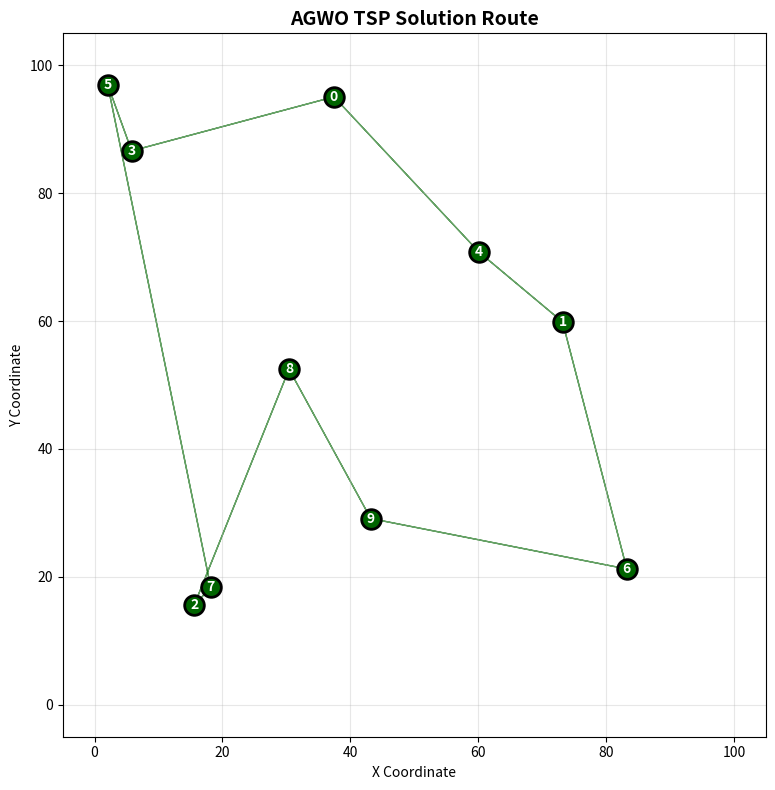
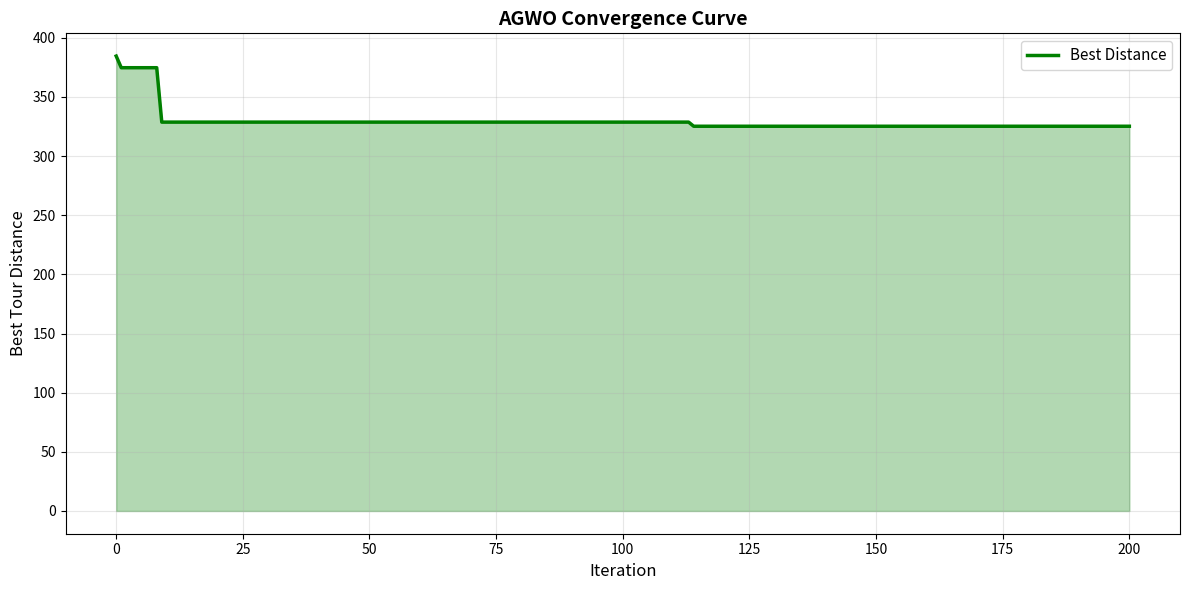
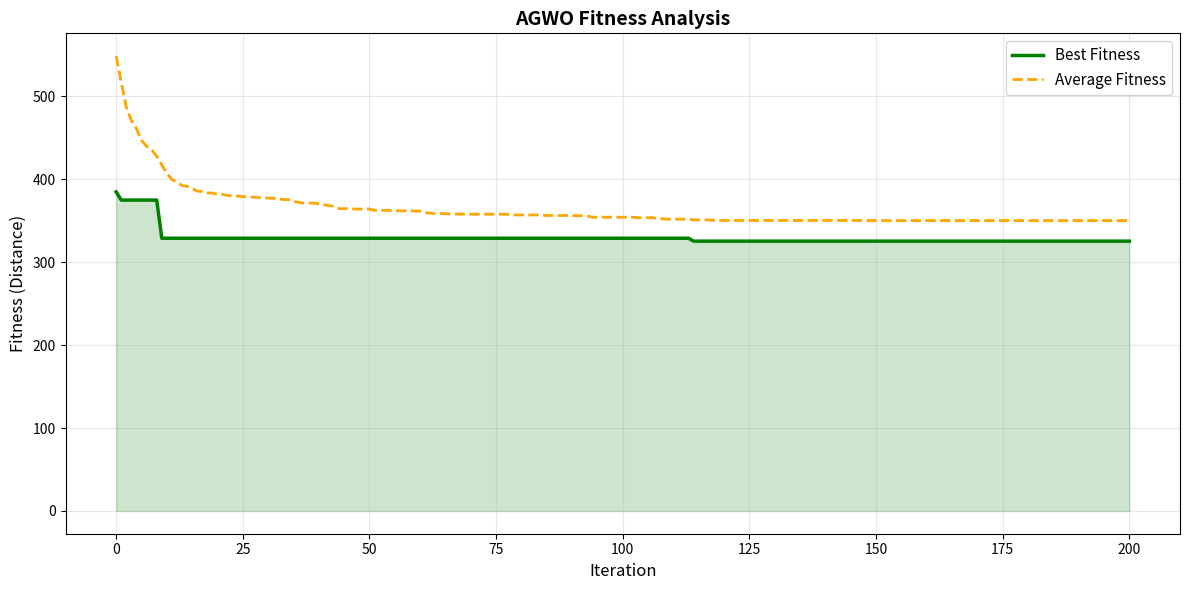
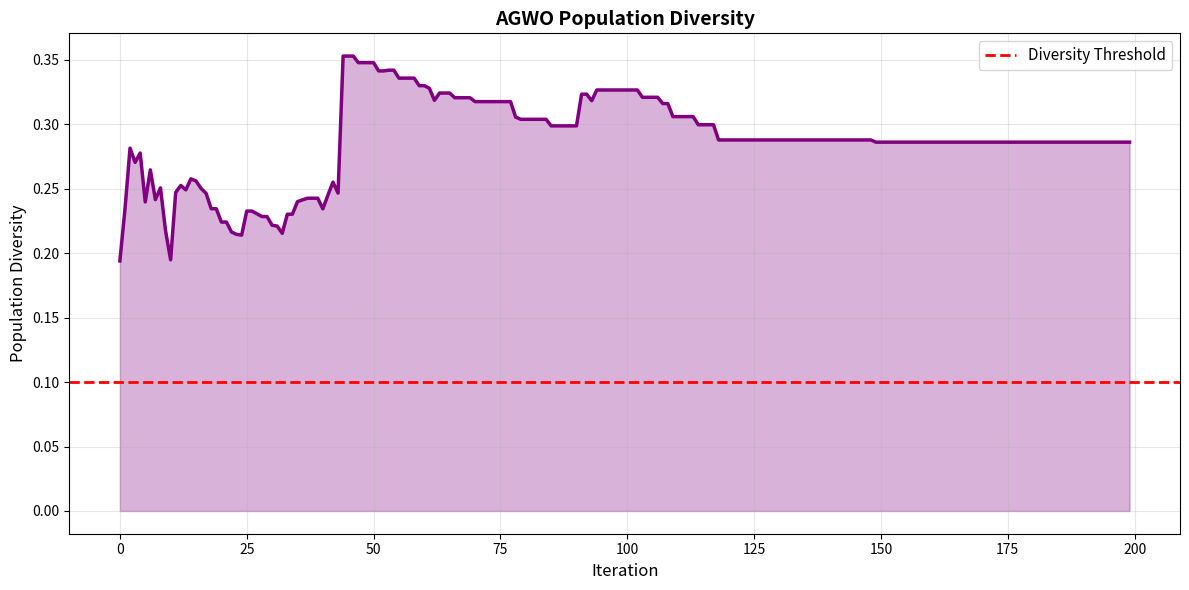
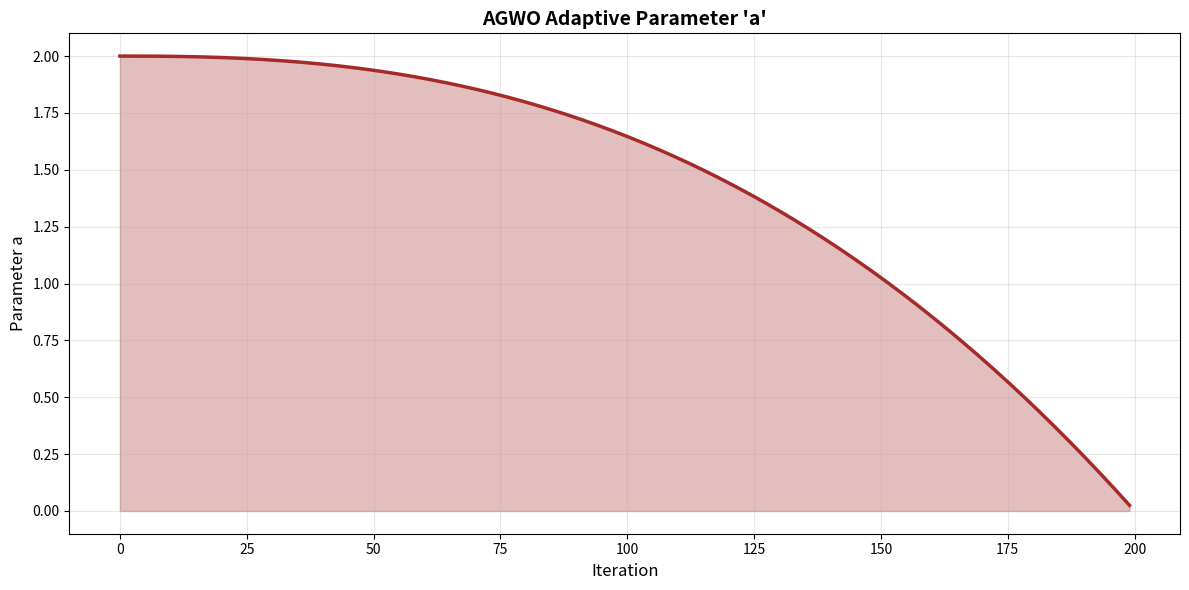

Python code for these plots, in order:
"""
Adaptive Grey Wolf Optimization (AGWO) for Traveling Salesman Problem
With comprehensive visualization capabilities
Author: AI Assistant
Date: 2024
"""

import numpy as np
import matplotlib.pyplot as plt
from matplotlib.patches import Circle, FancyArrowPatch
import seaborn as sns
from typing import Tuple, Dict, List
import warnings
warnings.filterwarnings('ignore')


class AGWO_TSP:
    """
    Adaptive Grey Wolf Optimization for TSP with visualization
    
    Parameters:
    -----------
    distance_matrix : np.ndarray
        Square symmetric distance matrix
    population_size : int
        Number of wolves (default: 30)
    max_iterations : int
        Maximum iterations (default: 500)
    gamma : float
        Adaptivity exponent (default: 2.5)
    diversity_threshold : float
        Trigger recovery when diversity < this (default: 0.1)
    epsilon : float
        Small constant for numerical stability (default: 1e-10)
    random_seed : int, optional
        Random seed for reproducibility
    """
    
    def __init__(self, distance_matrix, population_size=30, max_iterations=500,
                 gamma=2.5, diversity_threshold=0.1, epsilon=1e-10, random_seed=None):
        self.distance_matrix = distance_matrix
        self.n_cities = distance_matrix.shape[0]
        self.population_size = population_size
        self.max_iterations = max_iterations
        self.gamma = gamma
        self.diversity_threshold = diversity_threshold
        self.epsilon = epsilon
        
        if random_seed is not None:
            np.random.seed(random_seed)
    
    def _lov_permutation(self, x):
        """
        Largest Order Value permutation mapping
        Converts continuous values to valid city permutation
        """
        return np.argsort(x % 1.0)
    
    def _calculate_tour_distance(self, tour):
        """Calculate total distance of a tour"""
        distance = 0
        for i in range(len(tour)):
            distance += self.distance_matrix[tour[i], tour[(i + 1) % len(tour)]]
        return distance
    
    def _calculate_diversity(self, population, fitness):
        """Calculate population diversity"""
        if len(fitness) == 0:
            return 0
        max_fitness = np.max(fitness)
        min_fitness = np.min(fitness)
        if max_fitness == min_fitness:
            return 0
        diversity = np.std(fitness) / (max_fitness - min_fitness + self.epsilon)
        return diversity
    
    def _calculate_adaptive_a(self, t):
        """Calculate adaptive parameter a"""
        return 2 - 2 * ((t / self.max_iterations) ** self.gamma)
    
    def _hamming_distance(self, tour1, tour2):
        """Calculate Hamming distance between two tours"""
        return np.sum(tour1 != tour2)
    
    def _apply_perturbation(self, tour):
        """Apply perturbation to escape local optima"""
        perturbed = tour.copy()
        # Random swap
        idx1, idx2 = np.random.choice(len(tour), 2, replace=False)
        perturbed[idx1], perturbed[idx2] = perturbed[idx2], perturbed[idx1]
        return perturbed
    
    def solve(self, verbose=True):
        """
        Main AGWO solving method
        
        Returns:
        --------
        best_tour : np.ndarray
            Best tour found
        best_distance : float
            Distance of best tour
        history : dict
            Convergence and statistics history
        """
        # Initialize population with random continuous values
        population = np.random.rand(self.population_size, self.n_cities)
        
        # Evaluate initial population
        fitness = np.array([self._calculate_tour_distance(self._lov_permutation(ind)) 
                          for ind in population])
        
        # Find best three (Alpha, Beta, Delta)
        sorted_indices = np.argsort(fitness)
        alpha_idx, beta_idx, delta_idx = sorted_indices[:3]
        
        alpha_solution = population[alpha_idx].copy()
        beta_solution = population[beta_idx].copy()
        delta_solution = population[delta_idx].copy()
        
        best_distance = fitness[alpha_idx]
        
        # History tracking
        convergence_curve = [best_distance]
        best_distances_per_iteration = [best_distance]
        average_fitness_per_iteration = [np.mean(fitness)]
        diversity_per_iteration = []
        adaptive_a_history = []
        
        # Main loop
        for t in range(self.max_iterations):
            a = self._calculate_adaptive_a(t)
            adaptive_a_history.append(a)
            
            # Calculate diversity
            diversity = self._calculate_diversity(population, fitness)
            diversity_per_iteration.append(diversity)
            
            # Apply perturbation if diversity is low
            if diversity < self.diversity_threshold:
                worst_indices = np.argsort(fitness)[-3:]  # Worst 3
                for idx in worst_indices:
                    population[idx] = self._lov_permutation(self._apply_perturbation(
                        self._lov_permutation(population[idx])))
                    fitness[idx] = self._calculate_tour_distance(self._lov_permutation(population[idx]))
            
            # Update each wolf
            for i in range(self.population_size):
                # Update using Alpha
                r1, r2 = np.random.rand(2)
                A1 = 2 * a * r1 - a
                C1 = 2 * r2
                D_alpha = np.abs(C1 * alpha_solution - population[i])
                X_alpha = alpha_solution - A1 * D_alpha
                
                # Update using Beta
                r1, r2 = np.random.rand(2)
                A2 = 2 * a * r1 - a
                C2 = 2 * r2
                D_beta = np.abs(C2 * beta_solution - population[i])
                X_beta = beta_solution - A2 * D_beta
                
                # Update using Delta
                r1, r2 = np.random.rand(2)
                A3 = 2 * a * r1 - a
                C3 = 2 * r2
                D_delta = np.abs(C3 * delta_solution - population[i])
                X_delta = delta_solution - A3 * D_delta
                
                # Average the three updates
                population[i] = (X_alpha + X_beta + X_delta) / 3.0
                
                # Evaluate new solution
                tour = self._lov_permutation(population[i])
                distance = self._calculate_tour_distance(tour)
                
                if distance < fitness[i]:
                    fitness[i] = distance
                    
                    # Update hierarchy if better than current best
                    if distance < best_distance:
                        delta_solution = beta_solution.copy()
                        beta_solution = alpha_solution.copy()
                        alpha_solution = population[i].copy()
                        best_distance = distance
            
            # Track history
            best_distances_per_iteration.append(best_distance)
            average_fitness_per_iteration.append(np.mean(fitness))
            convergence_curve.append(best_distance)
            
            if verbose and (t + 1) % 100 == 0:
                print(f"Iteration {t + 1}/{self.max_iterations}: Best Distance = {best_distance:.2f}, Diversity = {diversity:.4f}")
        
        best_tour = self._lov_permutation(alpha_solution)
        
        history = {
            'convergence_curve': convergence_curve,
            'best_distances': best_distances_per_iteration,
            'average_fitness': average_fitness_per_iteration,
            'diversity': diversity_per_iteration,
            'adaptive_a': adaptive_a_history,
            'best_tour': best_tour,
            'best_distance': best_distance,
            'population_size': self.population_size,
            'iterations': self.max_iterations
        }
        
        return best_tour, best_distance, history
    
    def visualize_solution(self, tour, title="AGWO TSP Solution"):
        """
        Visualize the TSP tour
        
        Parameters:
        -----------
        tour : array-like
            City sequence to visualize
        title : str
            Plot title
        """
        n = len(tour)
        
        # Generate random coordinates for visualization
        np.random.seed(42)
        coords = np.random.rand(n, 2) * 100
        
        fig, ax = plt.subplots(figsize=(10, 8))
        
        # Plot cities
        ax.scatter(coords[:, 0], coords[:, 1], s=200, c='darkgreen', zorder=3, edgecolors='black', linewidth=2)
        
        # Add city labels
        for i, (x, y) in enumerate(coords):
            ax.annotate(str(i), (x, y), fontsize=10, ha='center', va='center', color='white', weight='bold')
        
        # Plot tour
        for i in range(len(tour)):
            start = coords[tour[i]]
            end = coords[tour[(i + 1) % len(tour)]]
            ax.arrow(start[0], start[1], end[0] - start[0], end[1] - start[1],
                    head_width=1.5, head_length=1, fc='darkgreen', ec='darkgreen', alpha=0.6, length_includes_head=True)
        
        ax.set_xlim(-5, 105)
        ax.set_ylim(-5, 105)
        ax.set_aspect('equal')
        ax.set_title(f"{title}", fontsize=14, weight='bold')
        ax.set_xlabel('X Coordinate')
        ax.set_ylabel('Y Coordinate')
        ax.grid(True, alpha=0.3)
        
        plt.tight_layout()
        return fig, ax
    
    def plot_convergence(self, history, title="AGWO Convergence Curve"):
        """Plot convergence curve"""
        fig, ax = plt.subplots(figsize=(12, 6))
        
        iterations = range(len(history['convergence_curve']))
        ax.plot(iterations, history['convergence_curve'], 'g-', linewidth=2.5, label='Best Distance')
        ax.fill_between(iterations, history['convergence_curve'], alpha=0.3, color='green')
        
        ax.set_xlabel('Iteration', fontsize=12)
        ax.set_ylabel('Best Tour Distance', fontsize=12)
        ax.set_title(title, fontsize=14, weight='bold')
        ax.grid(True, alpha=0.3)
        ax.legend(fontsize=11)
        
        plt.tight_layout()
        return fig, ax
    
    def plot_fitness_analysis(self, history, title="AGWO Fitness Analysis"):
        """Plot best and average fitness over iterations"""
        fig, ax = plt.subplots(figsize=(12, 6))
        
        iterations = range(len(history['best_distances']))
        ax.plot(iterations, history['best_distances'], 'g-', linewidth=2.5, label='Best Fitness')
        ax.plot(iterations, history['average_fitness'], 'orange', linestyle='--', linewidth=2, label='Average Fitness')
        ax.fill_between(iterations, history['best_distances'], alpha=0.2, color='green')
        
        ax.set_xlabel('Iteration', fontsize=12)
        ax.set_ylabel('Fitness (Distance)', fontsize=12)
        ax.set_title(title, fontsize=14, weight='bold')
        ax.grid(True, alpha=0.3)
        ax.legend(fontsize=11)
        
        plt.tight_layout()
        return fig, ax
    
    def plot_diversity(self, history, title="AGWO Population Diversity"):
        """Plot population diversity over iterations"""
        fig, ax = plt.subplots(figsize=(12, 6))
        
        iterations = range(len(history['diversity']))
        ax.plot(iterations, history['diversity'], 'purple', linewidth=2.5)
        ax.fill_between(iterations, history['diversity'], alpha=0.3, color='purple')
        
        ax.axhline(y=0.1, color='red', linestyle='--', linewidth=2, label='Diversity Threshold')
        
        ax.set_xlabel('Iteration', fontsize=12)
        ax.set_ylabel('Population Diversity', fontsize=12)
        ax.set_title(title, fontsize=14, weight='bold')
        ax.grid(True, alpha=0.3)
        ax.legend(fontsize=11)
        
        plt.tight_layout()
        return fig, ax
    
    def plot_adaptive_parameter(self, history, title="AGWO Adaptive Parameter 'a'"):
        """Plot adaptive parameter evolution"""
        fig, ax = plt.subplots(figsize=(12, 6))
        
        iterations = range(len(history['adaptive_a']))
        ax.plot(iterations, history['adaptive_a'], 'brown', linewidth=2.5)
        ax.fill_between(iterations, history['adaptive_a'], alpha=0.3, color='brown')
        
        ax.set_xlabel('Iteration', fontsize=12)
        ax.set_ylabel('Parameter a', fontsize=12)
        ax.set_title(title, fontsize=14, weight='bold')
        ax.grid(True, alpha=0.3)
        
        plt.tight_layout()
        return fig, ax


def compare_multiple_runs(distance_matrix, algorithm_class, n_runs=10, **kwargs):
    """Run algorithm multiple times and compare results"""
    results = {
        'best_distances': [],
        'avg_distances': [],
        'convergence_curves': [],
        'final_solutions': [],
        'diversity_curves': []
    }
    
    for run in range(n_runs):
        algo = algorithm_class(distance_matrix, random_seed=run, **kwargs)
        tour, distance, history = algo.solve(verbose=False)
        
        results['best_distances'].append(distance)
        results['avg_distances'].append(np.mean(history['best_distances']))
        results['convergence_curves'].append(history['convergence_curve'])
        results['final_solutions'].append(tour)
        if 'diversity' in history:
            results['diversity_curves'].append(history['diversity'])
    
    return results


def plot_multiple_runs_comparison(results_dict, algorithm_names, title="Multiple Runs Comparison"):
    """Plot comparison of multiple algorithms across multiple runs"""
    fig, axes = plt.subplots(2, 2, figsize=(16, 12))
    
    colors = ['#1f77b4', '#ff7f0e', '#2ca02c', '#d62728'][:len(algorithm_names)]
    
    # Plot 1: Best distances box plot
    best_distances_list = [results_dict[name]['best_distances'] for name in algorithm_names]
    axes[0, 0].boxplot(best_distances_list, labels=algorithm_names, patch_artist=True)
    for patch, color in zip(axes[0, 0].artists, colors):
        patch.set_facecolor(color)
        patch.set_alpha(0.7)
    axes[0, 0].set_ylabel('Best Distance', fontsize=11)
    axes[0, 0].set_title('Best Solution Quality Distribution', fontsize=12, weight='bold')
    axes[0, 0].grid(True, alpha=0.3, axis='y')
    
    # Plot 2: Average convergence
    for algo_name, color in zip(algorithm_names, colors):
        curves = results_dict[algo_name]['convergence_curves']
        avg_curve = np.mean(curves, axis=0)
        std_curve = np.std(curves, axis=0)
        iterations = range(len(avg_curve))
        axes[0, 1].plot(iterations, avg_curve, color=color, linewidth=2, label=algo_name, marker='o', markersize=2, markevery=20)
        axes[0, 1].fill_between(iterations, 
                               np.array(avg_curve) - np.array(std_curve),
                               np.array(avg_curve) + np.array(std_curve),
                               color=color, alpha=0.15)
    axes[0, 1].set_xlabel('Iteration', fontsize=11)
    axes[0, 1].set_ylabel('Best Distance', fontsize=11)
    axes[0, 1].set_title('Convergence Curves (Mean ± Std)', fontsize=12, weight='bold')
    axes[0, 1].legend(fontsize=10)
    axes[0, 1].grid(True, alpha=0.3)
    
    # Plot 3: Bar chart of means
    best_means = [np.mean(results_dict[name]['best_distances']) for name in algorithm_names]
    best_stds = [np.std(results_dict[name]['best_distances']) for name in algorithm_names]
    
    bars = axes[1, 0].bar(algorithm_names, best_means, yerr=best_stds, capsize=10, color=colors, alpha=0.8, edgecolor='black')
    axes[1, 0].set_ylabel('Best Distance', fontsize=11)
    axes[1, 0].set_title('Mean Best Distance ± Std', fontsize=12, weight='bold')
    axes[1, 0].grid(True, alpha=0.3, axis='y')
    
    # Add value labels
    for bar, mean, std in zip(bars, best_means, best_stds):
        height = bar.get_height()
        axes[1, 0].text(bar.get_x() + bar.get_width()/2., height + std + 30,
                       f'{mean:.1f}', ha='center', va='bottom', fontsize=10, weight='bold')
    
    # Plot 4: Success rate statistics
    stats_text = "Algorithm Statistics (10 runs)\n\n"
    for algo_name in algorithm_names:
        distances = results_dict[algo_name]['best_distances']
        stats_text += f"{algo_name}:\n"
        stats_text += f"  Mean: {np.mean(distances):.2f}\n"
        stats_text += f"  Std:  {np.std(distances):.2f}\n"
        stats_text += f"  Best: {np.min(distances):.2f}\n"
        stats_text += f"  Worst: {np.max(distances):.2f}\n\n"
    
    axes[1, 1].text(0.1, 0.5, stats_text, fontsize=11, family='monospace',
                   verticalalignment='center', bbox=dict(boxstyle='round', facecolor='wheat', alpha=0.5))
    axes[1, 1].axis('off')
    
    plt.suptitle(title, fontsize=16, weight='bold', y=0.995)
    plt.tight_layout()
    return fig, axes


# ============================================================================
# EXAMPLE USAGE
# ============================================================================

if __name__ == "__main__":
    # Create a simple distance matrix (10-city TSP)
    np.random.seed(42)
    n_cities = 10
    coords = np.random.rand(n_cities, 2) * 100
    distance_matrix = np.linalg.norm(coords[:, np.newaxis] - coords[np.newaxis, :], axis=2)
    
    print("=" * 70)
    print("ADAPTIVE GREY WOLF OPTIMIZATION FOR TSP - WITH VISUALIZATIONS")
    print("=" * 70)
    
    # Single run
    print("\n1. Running AGWO (single run)...")
    agwo = AGWO_TSP(distance_matrix, population_size=30, max_iterations=200)
    best_tour, best_distance, history = agwo.solve(verbose=True)
    
    print(f"\nBest tour found: {best_tour}")
    print(f"Best distance: {best_distance:.2f}")
    
    # Visualizations
    print("\n2. Creating visualizations...")
    
    # Plot 1: Tour visualization
    fig1, ax1 = agwo.visualize_solution(best_tour, title="AGWO TSP Solution Route")
    plt.savefig('agwo_route_visualization.png', dpi=150, bbox_inches='tight')
    print("   ✓ Saved: agwo_route_visualization.png")
    
    # Plot 2: Convergence curve
    fig2, ax2 = agwo.plot_convergence(history, title="AGWO Convergence Curve")
    plt.savefig('agwo_convergence_curve.png', dpi=150, bbox_inches='tight')
    print("   ✓ Saved: agwo_convergence_curve.png")
    
    # Plot 3: Fitness analysis
    fig3, ax3 = agwo.plot_fitness_analysis(history, title="AGWO Fitness Analysis")
    plt.savefig('agwo_fitness_analysis.png', dpi=150, bbox_inches='tight')
    print("   ✓ Saved: agwo_fitness_analysis.png")
    
    # Plot 4: Diversity
    fig4, ax4 = agwo.plot_diversity(history, title="AGWO Population Diversity")
    plt.savefig('agwo_diversity.png', dpi=150, bbox_inches='tight')
    print("   ✓ Saved: agwo_diversity.png")
    
    # Plot 5: Adaptive parameter
    fig5, ax5 = agwo.plot_adaptive_parameter(history, title="AGWO Adaptive Parameter 'a'")
    plt.savefig('agwo_adaptive_parameter.png', dpi=150, bbox_inches='tight')
    print("   ✓ Saved: agwo_adaptive_parameter.png")
    
    plt.show()
    
    print("\n" + "=" * 70)
    print("AGWO implementation complete with full visualization support!")
    print("=" * 70)
